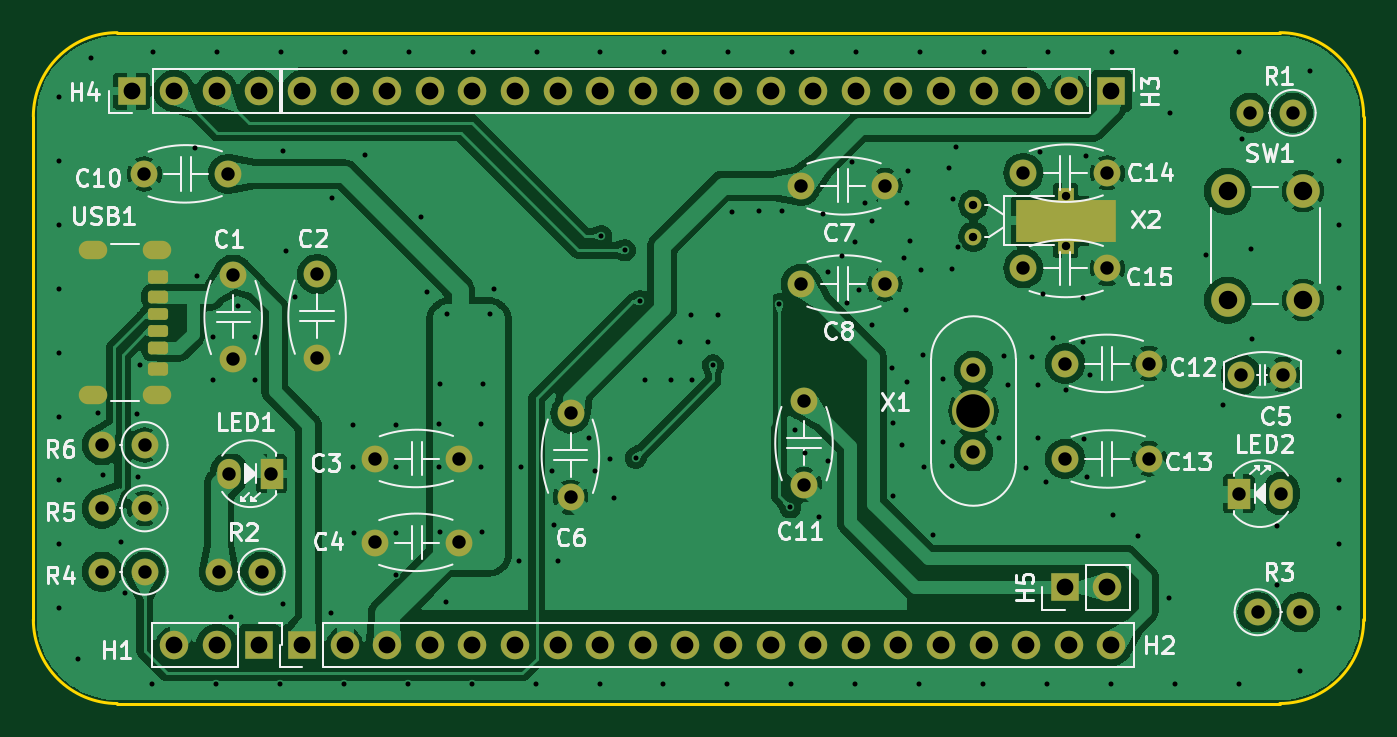
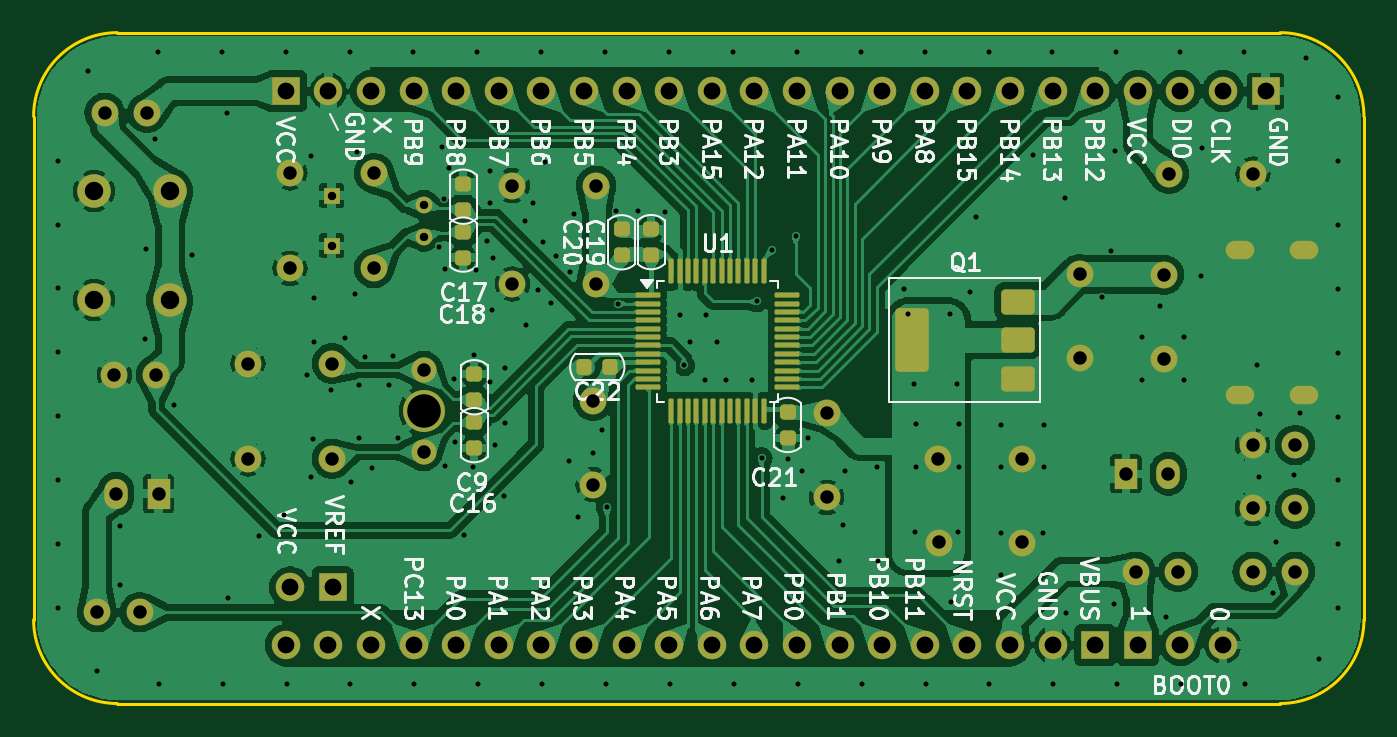
Circuit board: 11 layer files. Board 79.3 x 40.0 mm.
- drill: Drill_NPTH_Through.DRL (396 bytes)
- drill: Drill_PTH_Through.DRL (5812 bytes)
- outline: Gerber_BoardOutlineLayer.GKO (1305 bytes)
- bottom_copper: Gerber_BottomLayer.GBL (248549 bytes)
- paste: Gerber_BottomPasteMaskLayer.GBP (4102 bytes)
- bottom_silk: Gerber_BottomSilkscreenLayer.GBO (102553 bytes)
- bottom_mask: Gerber_BottomSolderMaskLayer.GBS (8040 bytes)
- top_copper: Gerber_TopLayer.GTL (152679 bytes)
- paste: Gerber_TopPasteMaskLayer.GTP (2367 bytes)
- top_silk: Gerber_TopSilkscreenLayer.GTO (52575 bytes)
- top_mask: Gerber_TopSolderMaskLayer.GTS (6128 bytes)

=== drill: Drill_NPTH_Through.DRL ===
;TYPE=PLATED
;Layer: NPTH_Through
;EasyEDA Pro Client v2.2.27.1, 2024-09-15 10:59:51
;Gerber Generator version 0.3
M48
; DRILL file {KiCad 8.0.5} date 2024-10-21T18:28:25+0800
; FORMAT={-:-/ absolute / inch / decimal}
; #@! TF.CreationDate,2024-10-21T18:28:25+08:00
; #@! TF.GenerationSoftware,Kicad,Pcbnew,8.0.5
; #@! TF.FileFunction,NonPlated,1,2,NPTH
FMAT,2
INCH
%
G90
G05
M30

=== drill: Drill_PTH_Through.DRL (5812 bytes, source omitted) ===
=== outline: Gerber_BoardOutlineLayer.GKO ===
G04 Layer: BoardOutlineLayer*
G04 EasyEDA Pro v2.2.27.1, 2024-09-15 10:59:50*
G04 Gerber Generator version 0.3*
G04 Scale: 100 percent, Rotated: No, Reflected: No*
G04 Dimensions in millimeters*
G04 Leading zeros omitted, absolute positions, 3 integers and 5 decimals*
%TF.GenerationSoftware,KiCad,Pcbnew,8.0.5*%
%TF.CreationDate,2024-10-21T18:28:28+08:00*%
%TF.ProjectId,redraw_TH,72656472-6177-45f5-9448-2e6b69636164,rev?*%
%TF.SameCoordinates,Original*%
%TF.FileFunction,Profile,NP*%
%FSLAX46Y46*%
G04 Gerber Fmt 4.6, Leading zero omitted, Abs format (unit mm)*
G04 Created by KiCad (PCBNEW 8.0.5) date 2024-10-21 18:28:28*
%MOMM*%
%LPD*%
G01*
G04 APERTURE LIST*
%TA.AperFunction,Profile*%
%ADD10C,0.200000*%
%TD*%
G04 APERTURE END LIST*
D10*
X66450000Y-81600000D02*
X135770000Y-81600000D01*
X135770000Y-121600000D02*
X66450000Y-121600000D01*
X61450000Y-116600000D02*
X61450000Y-86600000D01*
X66450000Y-121600000D02*
G75*
G02*
X61450000Y-116600000I0J5000000D01*
G01*
X140770000Y-116600000D02*
G75*
G02*
X135770000Y-121600000I-5000000J0D01*
G01*
X140770000Y-86600000D02*
X140770000Y-116600000D01*
X61450000Y-86600000D02*
G75*
G02*
X66450000Y-81600000I5000000J0D01*
G01*
X135770000Y-81600000D02*
G75*
G02*
X140770000Y-86600000I0J-5000000D01*
G01*
M02*

=== bottom_copper: Gerber_BottomLayer.GBL (248549 bytes, source omitted) ===
=== paste: Gerber_BottomPasteMaskLayer.GBP (4102 bytes, source withheld) ===
=== bottom_silk: Gerber_BottomSilkscreenLayer.GBO (102553 bytes, source omitted) ===
=== bottom_mask: Gerber_BottomSolderMaskLayer.GBS (8040 bytes, source omitted) ===
=== top_copper: Gerber_TopLayer.GTL (152679 bytes, source omitted) ===
=== paste: Gerber_TopPasteMaskLayer.GTP (2367 bytes, source withheld) ===
=== top_silk: Gerber_TopSilkscreenLayer.GTO (52575 bytes, source omitted) ===
=== top_mask: Gerber_TopSolderMaskLayer.GTS ===
G04 Layer: TopSolderMaskLayer*
G04 EasyEDA Pro v2.2.27.1, 2024-09-15 10:59:50*
G04 Gerber Generator version 0.3*
G04 Scale: 100 percent, Rotated: No, Reflected: No*
G04 Dimensions in millimeters*
G04 Leading zeros omitted, absolute positions, 3 integers and 5 decimals*
%TF.GenerationSoftware,KiCad,Pcbnew,8.0.5*%
%TF.CreationDate,2024-10-21T18:28:28+08:00*%
%TF.ProjectId,redraw_TH,72656472-6177-45f5-9448-2e6b69636164,rev?*%
%TF.SameCoordinates,Original*%
%TF.FileFunction,Soldermask,Top*%
%TF.FilePolarity,Negative*%
%FSLAX46Y46*%
G04 Gerber Fmt 4.6, Leading zero omitted, Abs format (unit mm)*
G04 Created by KiCad (PCBNEW 8.0.5) date 2024-10-21 18:28:28*
%MOMM*%
%LPD*%
G01*
G04 APERTURE LIST*
G04 Aperture macros list*
%AMRoundRect*
0 Rectangle with rounded corners*
0 $1 Rounding radius*
0 $2 $3 $4 $5 $6 $7 $8 $9 X,Y pos of 4 corners*
0 Add a 4 corners polygon primitive as box body*
4,1,4,$2,$3,$4,$5,$6,$7,$8,$9,$2,$3,0*
0 Add four circle primitives for the rounded corners*
1,1,$1+$1,$2,$3*
1,1,$1+$1,$4,$5*
1,1,$1+$1,$6,$7*
1,1,$1+$1,$8,$9*
0 Add four rect primitives between the rounded corners*
20,1,$1+$1,$2,$3,$4,$5,0*
20,1,$1+$1,$4,$5,$6,$7,0*
20,1,$1+$1,$6,$7,$8,$9,0*
20,1,$1+$1,$8,$9,$2,$3,0*%
G04 Aperture macros list end*
%ADD10C,1.000000*%
%ADD11R,1.000000X1.000000*%
%ADD12R,6.000000X2.500000*%
%ADD13C,1.500000*%
%ADD14C,2.500000*%
%ADD15RoundRect,0.175000X-0.425000X0.175000X-0.425000X-0.175000X0.425000X-0.175000X0.425000X0.175000X0*%
%ADD16RoundRect,0.190000X0.410000X-0.190000X0.410000X0.190000X-0.410000X0.190000X-0.410000X-0.190000X0*%
%ADD17RoundRect,0.200000X0.400000X-0.200000X0.400000X0.200000X-0.400000X0.200000X-0.400000X-0.200000X0*%
%ADD18RoundRect,0.175000X0.425000X-0.175000X0.425000X0.175000X-0.425000X0.175000X-0.425000X-0.175000X0*%
%ADD19RoundRect,0.190000X-0.410000X0.190000X-0.410000X-0.190000X0.410000X-0.190000X0.410000X0.190000X0*%
%ADD20RoundRect,0.200000X-0.400000X0.200000X-0.400000X-0.200000X0.400000X-0.200000X0.400000X0.200000X0*%
%ADD21O,1.700000X1.100000*%
%ADD22C,2.000000*%
%ADD23C,1.600000*%
%ADD24O,1.600000X1.600000*%
%ADD25R,1.400000X1.800000*%
%ADD26O,1.400000X1.800000*%
%ADD27R,1.700000X1.700000*%
%ADD28O,1.700000X1.700000*%
G04 APERTURE END LIST*
D10*
%TO.C,X2*%
X117505000Y-93760000D03*
X117505000Y-91860000D03*
D11*
X123005000Y-94310000D03*
D12*
X123005000Y-92810000D03*
D11*
X123005000Y-91310000D03*
%TD*%
D13*
%TO.C,X1*%
X117505000Y-101720000D03*
D14*
X117505000Y-104160000D03*
D13*
X117505000Y-106600000D03*
%TD*%
D15*
%TO.C,USB1*%
X68891500Y-98390000D03*
D16*
X68891500Y-100410000D03*
D17*
X68891500Y-101640000D03*
D18*
X68891500Y-99390000D03*
D19*
X68891500Y-97370000D03*
D20*
X68891500Y-96140000D03*
D21*
X68811500Y-94570000D03*
X65011500Y-94570000D03*
X68811500Y-103210000D03*
X65011500Y-103210000D03*
%TD*%
D22*
%TO.C,SW1*%
X132660000Y-97551625D03*
X132660000Y-91051625D03*
X137160000Y-97551625D03*
X137160000Y-91051625D03*
%TD*%
D23*
%TO.C,R6*%
X68085000Y-106190000D03*
D24*
X65545000Y-106190000D03*
%TD*%
D23*
%TO.C,R5*%
X68085000Y-109965000D03*
D24*
X65545000Y-109965000D03*
%TD*%
D23*
%TO.C,R4*%
X68085000Y-113740000D03*
D24*
X65545000Y-113740000D03*
%TD*%
D23*
%TO.C,R3*%
X134445000Y-116160000D03*
D24*
X136985000Y-116160000D03*
%TD*%
D23*
%TO.C,R2*%
X75065000Y-113740000D03*
D24*
X72525000Y-113740000D03*
%TD*%
D23*
%TO.C,R1*%
X136535000Y-86380000D03*
D24*
X133995000Y-86380000D03*
%TD*%
D25*
%TO.C,LED2*%
X133319000Y-109086375D03*
D26*
X135859000Y-109086375D03*
%TD*%
D25*
%TO.C,LED1*%
X75650000Y-107900000D03*
D26*
X73110000Y-107900000D03*
%TD*%
D27*
%TO.C,H5*%
X122940000Y-114670000D03*
D28*
X125480000Y-114670000D03*
%TD*%
D27*
%TO.C,H4*%
X67310000Y-85090000D03*
D28*
X69850000Y-85090000D03*
X72390000Y-85090000D03*
X74930000Y-85090000D03*
%TD*%
D27*
%TO.C,H3*%
X125730000Y-85090000D03*
D28*
X123190000Y-85090000D03*
X120650000Y-85090000D03*
X118110000Y-85090000D03*
X115570000Y-85090000D03*
X113030000Y-85090000D03*
X110490000Y-85090000D03*
X107950000Y-85090000D03*
X105410000Y-85090000D03*
X102870000Y-85090000D03*
X100330000Y-85090000D03*
X97790000Y-85090000D03*
X95250000Y-85090000D03*
X92710000Y-85090000D03*
X90170000Y-85090000D03*
X87630000Y-85090000D03*
X85090000Y-85090000D03*
X82550000Y-85090000D03*
X80010000Y-85090000D03*
X77470000Y-85090000D03*
%TD*%
D27*
%TO.C,H2*%
X77470000Y-118110000D03*
D28*
X80010000Y-118110000D03*
X82550000Y-118110000D03*
X85090000Y-118110000D03*
X87630000Y-118110000D03*
X90170000Y-118110000D03*
X92710000Y-118110000D03*
X95250000Y-118110000D03*
X97790000Y-118110000D03*
X100330000Y-118110000D03*
X102870000Y-118110000D03*
X105410000Y-118110000D03*
X107950000Y-118110000D03*
X110490000Y-118110000D03*
X113030000Y-118110000D03*
X115570000Y-118110000D03*
X118110000Y-118110000D03*
X120650000Y-118110000D03*
X123190000Y-118110000D03*
X125730000Y-118110000D03*
%TD*%
D27*
%TO.C,H1*%
X74930000Y-118110000D03*
D28*
X72390000Y-118110000D03*
X69850000Y-118110000D03*
%TD*%
D23*
%TO.C,C15*%
X125480000Y-95650000D03*
X120480000Y-95650000D03*
%TD*%
%TO.C,C14*%
X125480000Y-89970000D03*
X120480000Y-89970000D03*
%TD*%
%TO.C,C13*%
X127980000Y-107010000D03*
X122980000Y-107010000D03*
%TD*%
%TO.C,C12*%
X122980000Y-101330000D03*
X127980000Y-101330000D03*
%TD*%
%TO.C,C11*%
X107410000Y-108550000D03*
X107410000Y-103550000D03*
%TD*%
%TO.C,C10*%
X68060000Y-90030000D03*
X73060000Y-90030000D03*
%TD*%
%TO.C,C8*%
X112230000Y-96580000D03*
X107230000Y-96580000D03*
%TD*%
%TO.C,C7*%
X112230000Y-90725000D03*
X107230000Y-90725000D03*
%TD*%
%TO.C,C6*%
X93480000Y-109300000D03*
X93480000Y-104300000D03*
%TD*%
%TO.C,C5*%
X135960000Y-102000000D03*
X133460000Y-102000000D03*
%TD*%
%TO.C,C4*%
X81810000Y-112000000D03*
X86810000Y-112000000D03*
%TD*%
%TO.C,C3*%
X81840000Y-107000000D03*
X86840000Y-107000000D03*
%TD*%
%TO.C,C2*%
X78377500Y-101010000D03*
X78377500Y-96010000D03*
%TD*%
%TO.C,C1*%
X73377500Y-101030000D03*
X73377500Y-96030000D03*
%TD*%
M02*

